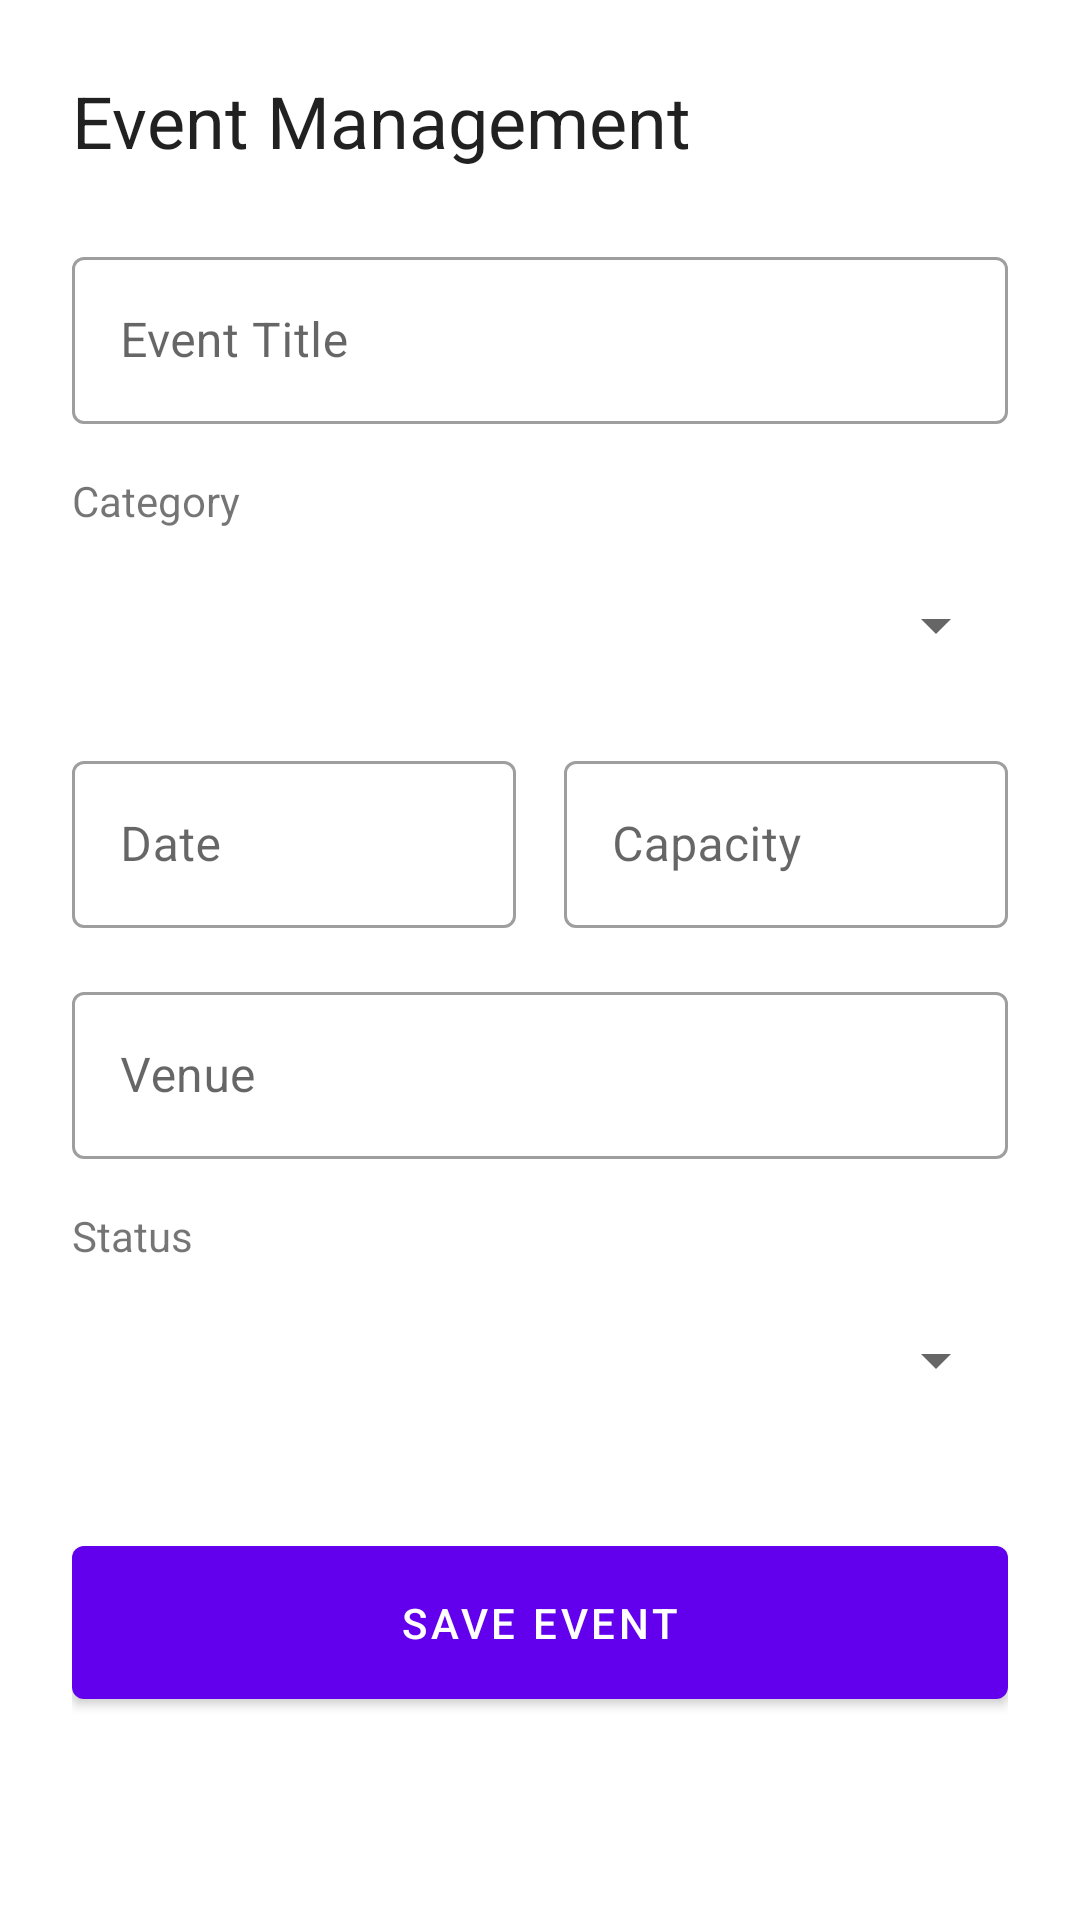

Produce the Android XML layout that renders to this screen, including the resource entries it uses.
<!-- AndroidManifest.xml: application theme Theme.YSANApplication -->
<!-- res/layout/fragment_event_management.xml -->
<?xml version="1.0" encoding="utf-8"?>
<androidx.core.widget.NestedScrollView xmlns:android="http://schemas.android.com/apk/res/android"
    xmlns:app="http://schemas.android.com/apk/res-auto"
    xmlns:tools="http://schemas.android.com/tools"
    android:layout_width="match_parent"
    android:layout_height="match_parent"
    android:fillViewport="true"
    tools:context=".ui.management.EventManagementFragment">

    <androidx.constraintlayout.widget.ConstraintLayout
        android:layout_width="match_parent"
        android:layout_height="wrap_content"
        android:padding="24dp">

        <TextView
            android:id="@+id/text_management_title"
            android:layout_width="wrap_content"
            android:layout_height="wrap_content"
            android:text="@string/menu_event_management"
            android:textAppearance="?attr/textAppearanceHeadline5"
            app:layout_constraintStart_toStartOf="parent"
            app:layout_constraintTop_toTopOf="parent" />

        <Button
            android:id="@+id/button_view_participants"
            style="@style/Widget.MaterialComponents.Button.TextButton"
            android:layout_width="wrap_content"
            android:layout_height="wrap_content"
            android:text="View Participant List"
            android:visibility="gone"
            app:layout_constraintEnd_toEndOf="parent"
            app:layout_constraintTop_toTopOf="parent"
            tools:visibility="visible" />

        <com.google.android.material.textfield.TextInputLayout
            android:id="@+id/layout_event_title"
            style="@style/Widget.MaterialComponents.TextInputLayout.OutlinedBox"
            android:layout_width="0dp"
            android:layout_height="wrap_content"
            android:layout_marginTop="24dp"
            android:hint="Event Title"
            app:layout_constraintEnd_toEndOf="parent"
            app:layout_constraintStart_toStartOf="parent"
            app:layout_constraintTop_toBottomOf="@id/text_management_title">

            <com.google.android.material.textfield.TextInputEditText
                android:id="@+id/edit_event_title"
                android:layout_width="match_parent"
                android:layout_height="wrap_content" />
        </com.google.android.material.textfield.TextInputLayout>

        <TextView
            android:id="@+id/label_category"
            android:layout_width="wrap_content"
            android:layout_height="wrap_content"
            android:layout_marginTop="16dp"
            android:text="Category"
            app:layout_constraintStart_toStartOf="parent"
            app:layout_constraintTop_toBottomOf="@id/layout_event_title" />

        <Spinner
            android:id="@+id/spinner_category"
            android:layout_width="0dp"
            android:layout_height="48dp"
            android:layout_marginTop="8dp"
            app:layout_constraintEnd_toEndOf="parent"
            app:layout_constraintStart_toStartOf="parent"
            app:layout_constraintTop_toBottomOf="@id/label_category" />

        <com.google.android.material.textfield.TextInputLayout
            android:id="@+id/layout_event_date"
            style="@style/Widget.MaterialComponents.TextInputLayout.OutlinedBox"
            android:layout_width="0dp"
            android:layout_height="wrap_content"
            android:layout_marginTop="16dp"
            android:layout_marginEnd="8dp"
            android:hint="@string/label_date"
            app:layout_constraintEnd_toStartOf="@+id/layout_event_capacity"
            app:layout_constraintStart_toStartOf="parent"
            app:layout_constraintTop_toBottomOf="@id/spinner_category">

            <com.google.android.material.textfield.TextInputEditText
                android:id="@+id/edit_event_date"
                android:layout_width="match_parent"
                android:layout_height="wrap_content"
                android:focusable="false"
                android:clickable="true" />
        </com.google.android.material.textfield.TextInputLayout>

        <com.google.android.material.textfield.TextInputLayout
            android:id="@+id/layout_event_capacity"
            style="@style/Widget.MaterialComponents.TextInputLayout.OutlinedBox"
            android:layout_width="0dp"
            android:layout_height="wrap_content"
            android:layout_marginTop="16dp"
            android:layout_marginStart="8dp"
            android:hint="@string/label_capacity"
            app:layout_constraintEnd_toEndOf="parent"
            app:layout_constraintStart_toEndOf="@id/layout_event_date"
            app:layout_constraintTop_toBottomOf="@id/spinner_category">

            <com.google.android.material.textfield.TextInputEditText
                android:id="@+id/edit_event_capacity"
                android:layout_width="match_parent"
                android:layout_height="wrap_content"
                android:inputType="number" />
        </com.google.android.material.textfield.TextInputLayout>

        <com.google.android.material.textfield.TextInputLayout
            android:id="@+id/layout_event_venue"
            style="@style/Widget.MaterialComponents.TextInputLayout.OutlinedBox"
            android:layout_width="0dp"
            android:layout_height="wrap_content"
            android:layout_marginTop="16dp"
            android:hint="@string/label_venue"
            app:layout_constraintEnd_toEndOf="parent"
            app:layout_constraintStart_toStartOf="parent"
            app:layout_constraintTop_toBottomOf="@id/layout_event_date">

            <com.google.android.material.textfield.TextInputEditText
                android:id="@+id/edit_event_venue"
                android:layout_width="match_parent"
                android:layout_height="wrap_content" />
        </com.google.android.material.textfield.TextInputLayout>

        <TextView
            android:id="@+id/label_status"
            android:layout_width="wrap_content"
            android:layout_height="wrap_content"
            android:layout_marginTop="16dp"
            android:text="Status"
            app:layout_constraintStart_toStartOf="parent"
            app:layout_constraintTop_toBottomOf="@id/layout_event_venue" />

        <Spinner
            android:id="@+id/spinner_status"
            android:layout_width="0dp"
            android:layout_height="48dp"
            android:layout_marginTop="8dp"
            app:layout_constraintEnd_toEndOf="parent"
            app:layout_constraintStart_toStartOf="parent"
            app:layout_constraintTop_toBottomOf="@id/label_status" />

        <Button
            android:id="@+id/button_save_event"
            android:layout_width="0dp"
            android:layout_height="wrap_content"
            android:layout_marginTop="32dp"
            android:padding="16dp"
            android:text="Save Event"
            app:layout_constraintEnd_toEndOf="parent"
            app:layout_constraintStart_toStartOf="parent"
            app:layout_constraintTop_toBottomOf="@id/spinner_status" />

    </androidx.constraintlayout.widget.ConstraintLayout>
</androidx.core.widget.NestedScrollView>
<!-- resources referenced by this layout -->
<resources>
  <string name="label_capacity">Capacity</string>
  <string name="label_date">Date</string>
  <string name="label_venue">Venue</string>
  <string name="menu_event_management">Event Management</string>
  <style name="Theme.YSANApplication" parent="Theme.MaterialComponents.DayNight.DarkActionBar">
          
          <item name="colorPrimary">@color/purple_500</item>
          <item name="colorPrimaryVariant">@color/purple_700</item>
          <item name="colorOnPrimary">@color/white</item>
          
          <item name="colorSecondary">@color/teal_200</item>
          <item name="colorSecondaryVariant">@color/teal_700</item>
          <item name="colorOnSecondary">@color/black</item>
          
          <item name="android:statusBarColor">?attr/colorPrimaryVariant</item>
          
      </style>
  <!-- not gathered from this repository: default colours our renderer supplied (Android Studio template values) -->
  <color name="purple_500">#FF6200EE</color>
  <color name="purple_700">#FF3700B3</color>
  <color name="teal_200">#FF03DAC5</color>
  <color name="teal_700">#FF018786</color>
  <color name="black">#FF000000</color>
  <color name="white">#FFFFFFFF</color>
</resources>
